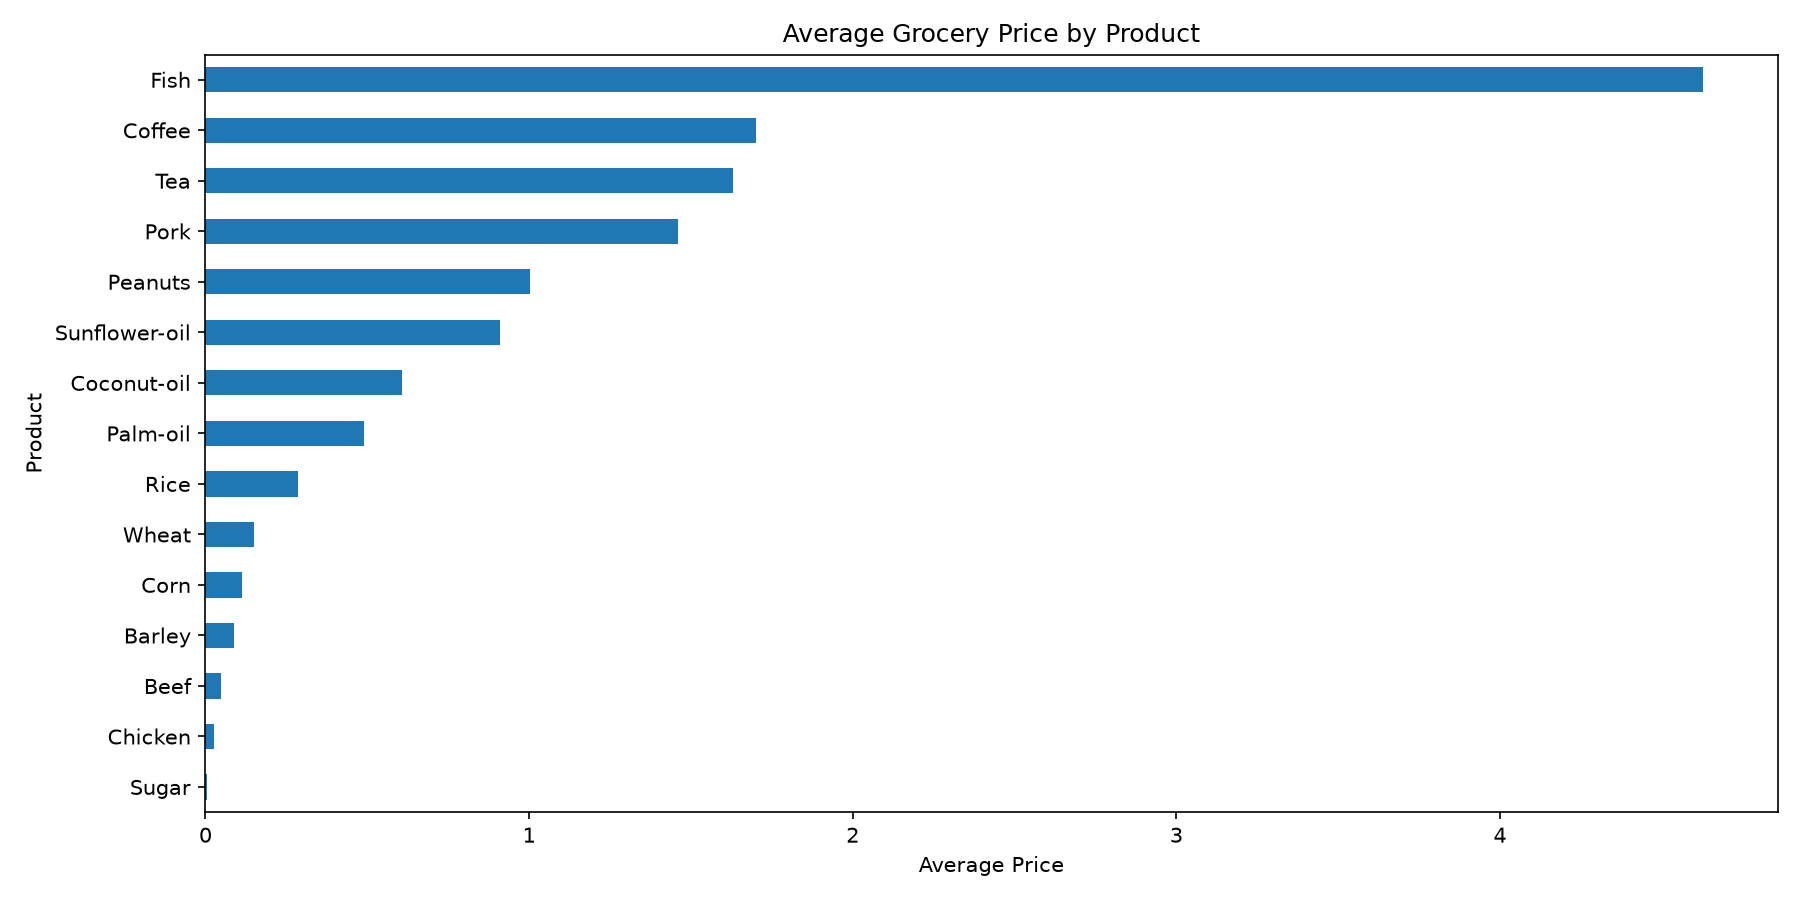

Values plotted in this chart, from the file beside it:
Product, Price
Fish, 4.626
Coffee, 1.7
Tea, 1.629
Pork, 1.459
Peanuts, 1.004
Sunflower-oil, 0.9093
Coconut-oil, 0.6082
Palm-oil, 0.4898
Rice, 0.2865
Wheat, 0.1496
Corn, 0.1134
Barley, 0.08676
Beef, 0.04725
Chicken, 0.0273
Sugar, 0.004968
